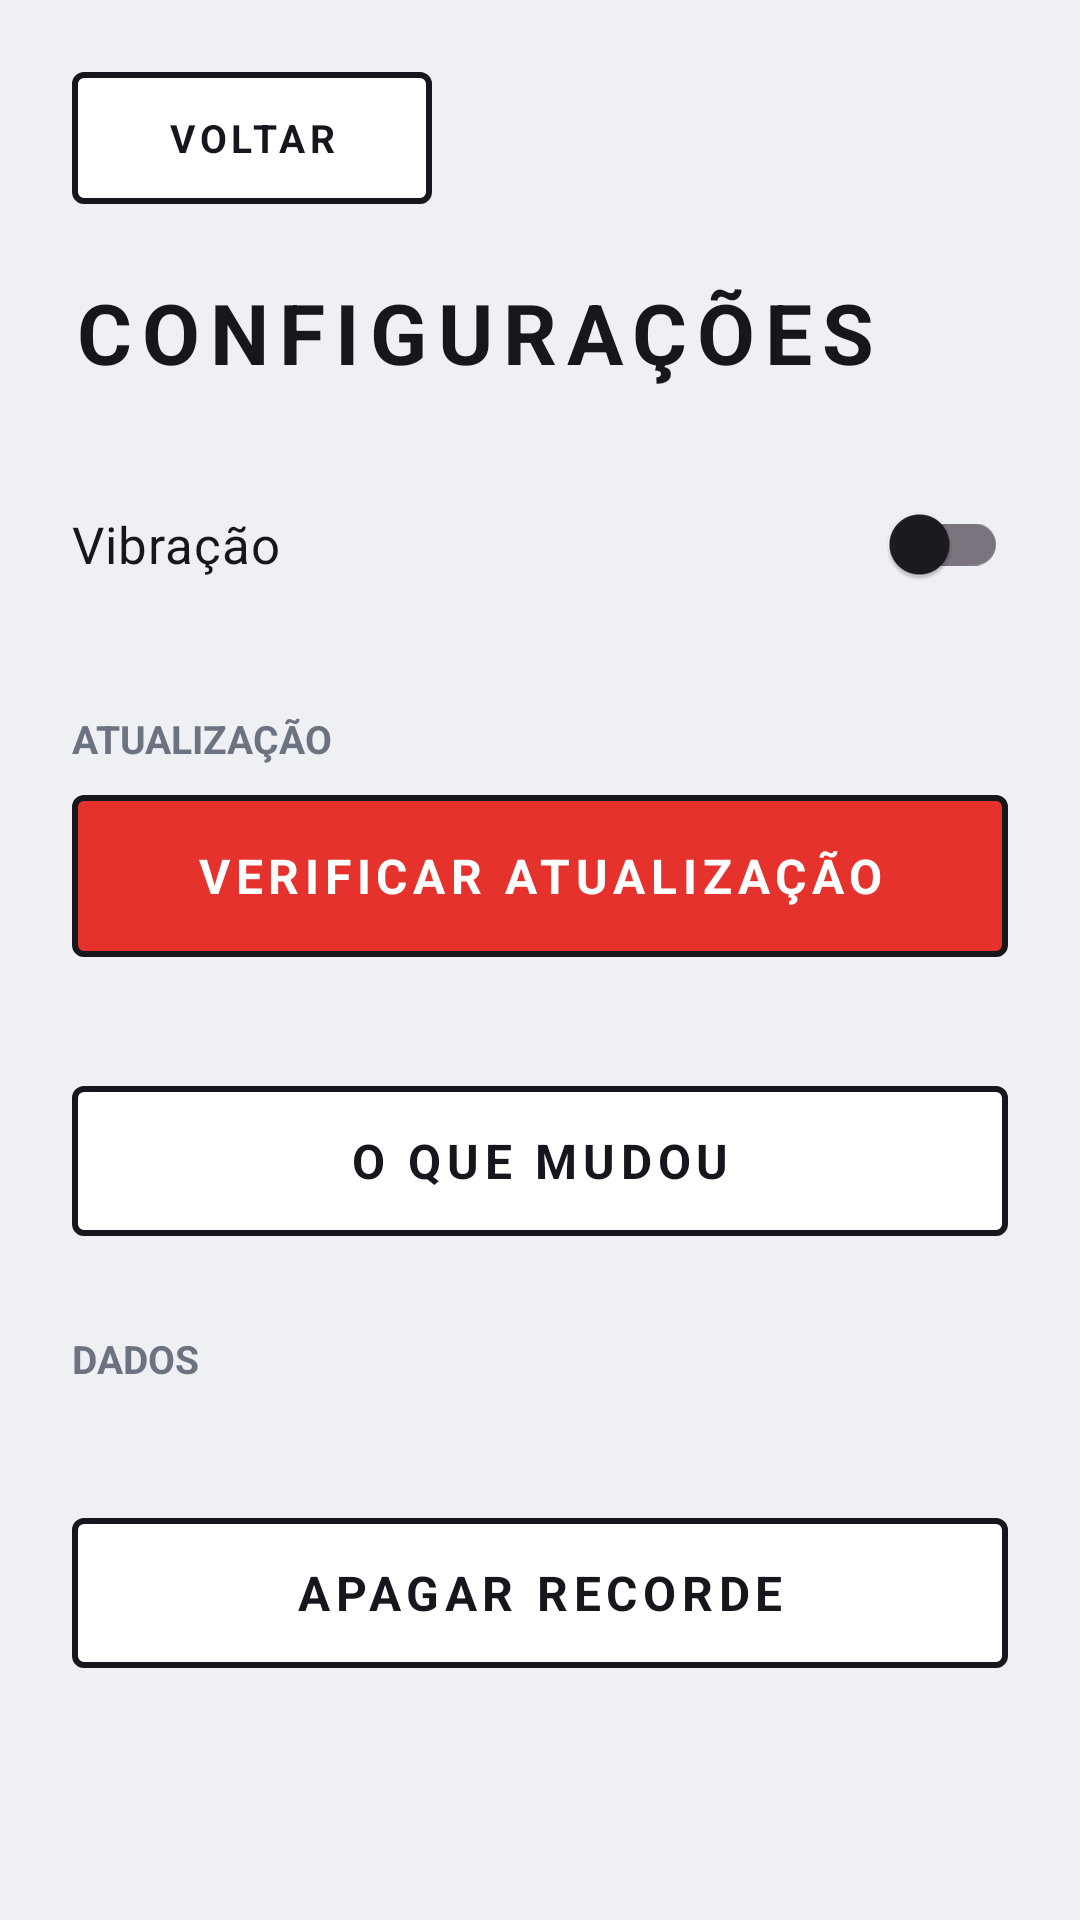

The Android layout XML behind this screen, and the referenced resources:
<!-- AndroidManifest.xml: application theme Theme.Tempo -->
<!-- res/layout/activity_settings.xml -->
<?xml version="1.0" encoding="utf-8"?>
<ScrollView xmlns:android="http://schemas.android.com/apk/res/android"
    android:layout_width="match_parent"
    android:layout_height="match_parent"
    android:background="@color/fundo"
    android:fillViewport="true">

    <LinearLayout
        android:layout_width="match_parent"
        android:layout_height="wrap_content"
        android:orientation="vertical"
        android:padding="24dp">

        <TextView
            android:id="@+id/btnVoltar"
            style="@style/Botao"
            android:layout_width="120dp"
            android:layout_height="44dp"
            android:text="VOLTAR"
            android:textSize="13sp" />

        <TextView
            android:layout_width="wrap_content"
            android:layout_height="wrap_content"
            android:layout_marginTop="24dp"
            android:letterSpacing="0.12"
            android:text="CONFIGURAÇÕES"
            android:textColor="@color/escuro"
            android:textSize="28sp"
            android:textStyle="bold" />

        <androidx.appcompat.widget.SwitchCompat
            android:id="@+id/swVibracao"
            android:layout_width="match_parent"
            android:layout_height="wrap_content"
            android:layout_marginTop="28dp"
            android:text="Vibração"
            android:textColor="@color/escuro"
            android:textSize="17sp" />

        <TextView
            android:layout_width="wrap_content"
            android:layout_height="wrap_content"
            android:layout_marginTop="32dp"
            android:text="ATUALIZAÇÃO"
            android:textColor="@color/cinza"
            android:textSize="13sp"
            android:textStyle="bold" />

        <TextView
            android:id="@+id/btnAtualizar"
            style="@style/BotaoPrimario"
            android:layout_width="match_parent"
            android:layout_height="54dp"
            android:layout_marginTop="10dp"
            android:text="VERIFICAR ATUALIZAÇÃO" />

        <TextView
            android:id="@+id/tvStatus"
            android:layout_width="match_parent"
            android:layout_height="wrap_content"
            android:layout_marginTop="10dp"
            android:textColor="@color/cinza"
            android:textSize="14sp" />

        <TextView
            android:id="@+id/btnNovidades"
            style="@style/Botao"
            android:layout_width="match_parent"
            android:layout_height="50dp"
            android:layout_marginTop="14dp"
            android:text="O QUE MUDOU" />

        <TextView
            android:layout_width="wrap_content"
            android:layout_height="wrap_content"
            android:layout_marginTop="32dp"
            android:text="DADOS"
            android:textColor="@color/cinza"
            android:textSize="13sp"
            android:textStyle="bold" />

        <TextView
            android:id="@+id/tvEstatisticas"
            android:layout_width="match_parent"
            android:layout_height="wrap_content"
            android:layout_marginTop="10dp"
            android:textColor="@color/escuro"
            android:textSize="15sp" />

        <TextView
            android:id="@+id/btnApagar"
            style="@style/Botao"
            android:layout_width="match_parent"
            android:layout_height="50dp"
            android:layout_marginTop="14dp"
            android:text="APAGAR RECORDE" />

        <TextView
            android:id="@+id/tvVersao"
            android:layout_width="match_parent"
            android:layout_height="wrap_content"
            android:layout_marginTop="32dp"
            android:gravity="center"
            android:textColor="@color/cinza"
            android:textSize="12sp" />
    </LinearLayout>
</ScrollView>
<!-- resources referenced by this layout -->
<resources>
  <color name="cinza">#6B7280</color>
  <color name="escuro">#15171C</color>
  <color name="fundo">#EEF0F4</color>
  <style name="Botao">
          <item name="android:gravity">center</item>
          <item name="android:textSize">16sp</item>
          <item name="android:textStyle">bold</item>
          <item name="android:letterSpacing">0.12</item>
          <item name="android:textColor">@color/escuro</item>
          <item name="android:background">@drawable/bg_btn</item>
          <item name="android:clickable">true</item>
          <item name="android:focusable">true</item>
      </style>
  <style name="BotaoPrimario" parent="Botao">
          <item name="android:textColor">@color/branco</item>
          <item name="android:background">@drawable/bg_btn_primary</item>
      </style>
  <style name="Theme.Tempo" parent="Theme.Material3.Light.NoActionBar">
          <item name="colorPrimary">@color/vermelho</item>
          <item name="android:windowBackground">@color/fundo</item>
          <item name="android:statusBarColor">@color/fundo</item>
          <item name="android:navigationBarColor">@color/fundo</item>
          <item name="android:windowLightStatusBar">true</item>
      </style>
  <!-- drawable bg_btn (drawable) -->
  <?xml version="1.0" encoding="utf-8"?>
  <ripple xmlns:android="http://schemas.android.com/apk/res/android"
      android:color="#33E5322D">
      <item>
          <shape android:shape="rectangle">
              <solid android:color="#FFFFFF" />
              <stroke android:width="2dp" android:color="#15171C" />
              <corners android:radius="3dp" />
          </shape>
      </item>
  </ripple>
  <color name="branco">#FFFFFF</color>
  <!-- drawable bg_btn_primary (drawable) -->
  <?xml version="1.0" encoding="utf-8"?>
  <ripple xmlns:android="http://schemas.android.com/apk/res/android"
      android:color="#55FFFFFF">
      <item>
          <shape android:shape="rectangle">
              <solid android:color="#E5322D" />
              <stroke android:width="2dp" android:color="#15171C" />
              <corners android:radius="3dp" />
          </shape>
      </item>
  </ripple>
  <color name="vermelho">#E5322D</color>
</resources>
